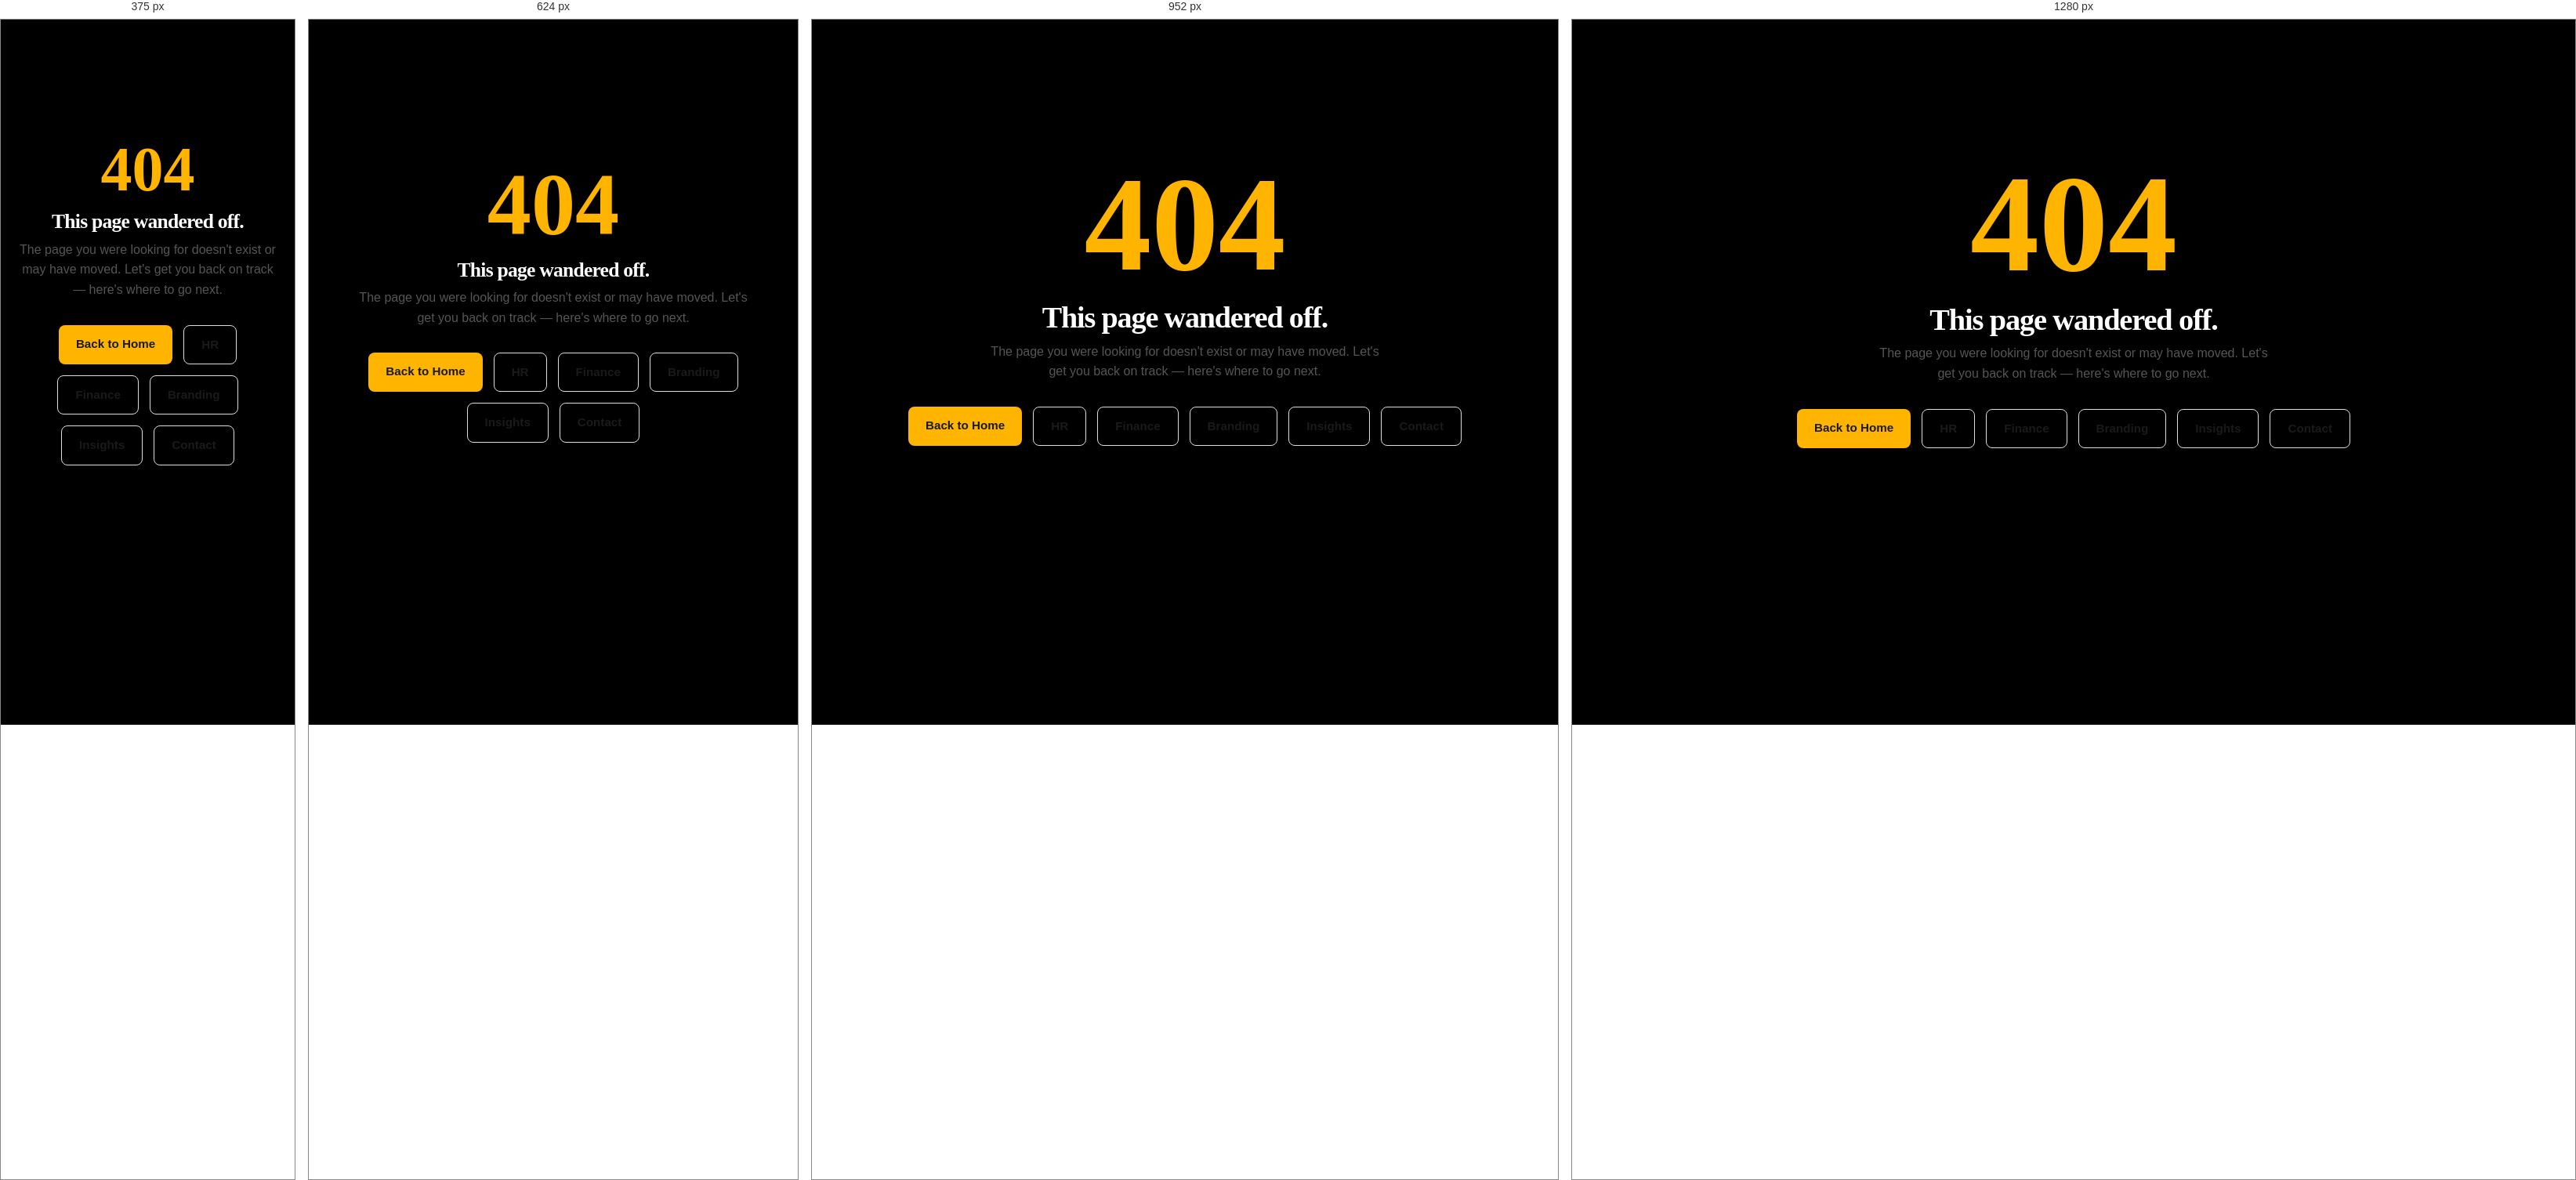
Rendered at 375 px, 624 px, 952 px and 1280 px, left to right.

<!-- file: 404.html -->
<!DOCTYPE html>
<html lang="en">
<head>
  <meta charset="UTF-8">
  <meta name="viewport" content="width=device-width, initial-scale=1.0">
  <title>Page Not Found (404) — Core Bhive</title>
  <meta name="description" content="The page you were looking for could not be found. Explore Core Bhive's HR, finance, and branding services for Pakistani SMEs.">
  <meta name="robots" content="noindex,follow">
  <link rel="canonical" href="https://corebhive.com/404.html">
  <link rel="icon" type="image/png" href="/assets/images/logo.png">
  <link rel="apple-touch-icon" href="/assets/images/logo.png">
  <link
    href="https://fonts.googleapis.com/css2?family=Playfair+Display:wght@400;700;900&family=DM+Sans:wght@300;400;500;600&display=swap"
    rel="stylesheet">
  <link rel="stylesheet" href="/css/styles.css">
  <style>
    .nf-wrap {
      min-height: 80vh;
      display: flex;
      flex-direction: column;
      align-items: center;
      justify-content: center;
      text-align: center;
      padding: 80px 24px;
      font-family: 'DM Sans', sans-serif;
    }
    .nf-code {
      font-family: 'Playfair Display', serif;
      font-size: clamp(5rem, 18vw, 11rem);
      font-weight: 900;
      line-height: 1;
      color: #FFB400;
      margin: 0;
    }
    .nf-title {
      font-family: 'Playfair Display', serif;
      font-size: clamp(1.6rem, 4vw, 2.4rem);
      font-weight: 700;
      margin: 12px 0 8px;
    }
    .nf-text { color: #555; max-width: 520px; margin: 0 auto 32px; line-height: 1.6; }
    .nf-links { display: flex; flex-wrap: wrap; gap: 14px; justify-content: center; }
    .nf-links a {
      text-decoration: none;
      padding: 12px 22px;
      border-radius: 8px;
      font-weight: 600;
      font-size: 0.95rem;
    }
    .nf-primary { background: #FFB400; color: #1a1a1a; }
    .nf-secondary { border: 1px solid #ddd; color: #1a1a1a; }
    .nf-secondary:hover { border-color: #FFB400; }
  </style>
</head>
<body>
  <main class="nf-wrap">
    <p class="nf-code">404</p>
    <h1 class="nf-title">This page wandered off.</h1>
    <p class="nf-text">The page you were looking for doesn't exist or may have moved. Let's get you back on track — here's where to go next.</p>
    <nav class="nf-links">
      <a class="nf-primary" href="/">Back to Home</a>
      <a class="nf-secondary" href="/hr-services/">HR</a>
      <a class="nf-secondary" href="/financial-services/">Finance</a>
      <a class="nf-secondary" href="/branding-services/">Branding</a>
      <a class="nf-secondary" href="/blog/">Insights</a>
      <a class="nf-secondary" href="/contact/">Contact</a>
    </nav>
  </main>
</body>
</html>


/* @media block from styles.css */
@media (max-width: 1024px) {
  .grid-4 {
    grid-template-columns: repeat(2, 1fr);
  }

  .grid-3 {
    grid-template-columns: repeat(2, 1fr);
  }

  .nav__links {
    gap: var(--space-6);
  }
}

/* @media block from styles.css */
@media (max-width: 768px) {

  .grid-2,
  .grid-3,
  .grid-4 {
    grid-template-columns: 1fr;
  }

  .nav__links,
  .nav__ctas {
    display: none;
  }

  .nav__hamburger {
    display: flex;
  }

  .nav__mobile {
    display: flex;
  }

  .cta-bar-mobile {
    display: flex;
  }

  /* Push footer up above mobile CTA bar */
  footer {
    padding-bottom: calc(var(--space-16) + env(safe-area-inset-bottom));
  }

  .display-xl {
    font-size: clamp(2.4rem, 10vw, 3.5rem);
  }

  .section-header,
  .section-header--center {
    margin-bottom: var(--space-12);
  }
}

/* @media block from styles.css */
@media (max-width: 480px) {
  .btn--xl {
    padding: var(--space-4) var(--space-8);
    font-size: var(--text-sm);
  }

  .card {
    padding: var(--space-6);
  }

  h2,
  .h2 {
    font-size: var(--text-2xl);
  }

  h3,
  .h3 {
    font-size: var(--text-xl);
  }
}

/* @media block from styles.css */
@media (max-width: 768px) {
  .footer-grid {
    grid-template-columns: 1fr;
    gap: var(--space-10);
  }

  .site-footer {
    padding-top: var(--space-12);
  }
}

/* @media block from styles.css */
@media (max-width: 1024px) {
  .hr-coverage__grid {
    grid-template-columns: repeat(2, 1fr);
  }

  .hr-pricing__grid {
    grid-template-columns: 1fr;
  }

  .hr-pricing__card--featured {
    transform: scale(1);
  }

  .hr-pricing__card--featured:hover {
    transform: translateY(-4px);
  }
}

/* @media block from styles.css */
@media (max-width: 768px) {
  .hr-hero {
    min-height: auto;
    padding: clamp(6rem, 12vh, 8rem) 0 clamp(3rem, 6vh, 4rem);
  }

  .hr-hero__texture {
    width: 100%;
    opacity: 0.3;
  }

  .hr-coverage__grid {
    grid-template-columns: 1fr;
  }

  .hr-paingain__grid {
    grid-template-columns: 1fr;
  }

  .hr-process__steps {
    grid-template-columns: 1fr;
    gap: var(--space-8);
  }

  .hr-process__line {
    display: none;
  }

  .hr-trust__grid {
    justify-content: center;
  }

  .hr-trust__item {
    min-width: 120px;
  }

  .hr-cta__buttons {
    flex-direction: column;
    align-items: stretch;
  }

  .hr-cta__buttons .btn {
    width: 100%;
  }
}

/* @media block from styles.css */
@media (max-width: 480px) {
  .hr-hero__buttons {
    flex-direction: column;
    width: 100%;
  }

  .hr-hero__buttons .btn {
    width: 100%;
  }

  .hr-hero__stats {
    flex-direction: column;
    gap: var(--space-4);
  }
}

/* @media block from styles.css */
@media (max-width: 1024px) {
  .about-story__grid {
    grid-template-columns: 1fr;
    gap: var(--space-10);
  }

  .about-story__quote {
    position: static;
  }

  .about-mission__grid {
    grid-template-columns: 1fr;
  }

  .about-different__grid {
    grid-template-columns: 1fr;
  }

  .about-values__grid {
    grid-template-columns: repeat(2, 1fr);
  }

  .about-founder__card {
    padding: var(--space-10) var(--space-8);
  }
}

/* @media block from styles.css */
@media (max-width: 768px) {
  .about-hero {
    min-height: auto;
    padding-block: calc(var(--space-20) + 60px) var(--space-16);
  }

  .about-hero__texture {
    width: 100%;
    opacity: 0.5;
  }

  .about-hive__stats {
    grid-template-columns: 1fr;
    gap: var(--space-8);
  }

  .about-values__grid {
    grid-template-columns: 1fr;
  }

  .about-founder__card {
    flex-direction: column;
    text-align: center;
    padding: var(--space-10) var(--space-8);
    clip-path: polygon(
      0 5%, 5% 0, 95% 0, 100% 5%,
      100% 95%, 95% 100%, 5% 100%, 0 95%
    );
  }

  .about-founder__card::before {
    clip-path: polygon(
      0 5%, 5% 0, 95% 0, 100% 5%,
      100% 95%, 95% 100%, 5% 100%, 0 95%
    );
  }

  .about-founder__info {
    text-align: center;
  }

  .about-team__badge {
    width: 64px;
    height: 64px;
    min-width: 64px;
  }

  .about-team__badge svg {
    width: 30px;
    height: 30px;
  }

  .about-founder__card h3 {
    font-size: var(--text-xl);
  }

  .about-hero__buttons {
    flex-direction: column;
  }

  .about-hero__buttons .btn {
    width: 100%;
  }

  .about-cta__buttons {
    flex-direction: column;
    max-width: 320px;
    margin-inline: auto;
    margin-bottom: var(--space-6);
  }

  .about-cta__buttons .btn {
    width: 100%;
  }
}

/* @media block from styles.css */
@media (max-width: 480px) {
  .about-story__quote p {
    font-size: var(--text-2xl);
  }

  .about-mission__card {
    padding: var(--space-8);
  }

  .about-different__card {
    padding: var(--space-6);
  }

  .about-values__card {
    padding: var(--space-6);
  }
}

/* @media block from styles.css */
@media (max-width: 880px) {
  .steps-row {
    grid-template-columns: 1fr;
    gap: 0;
  }

  /* Hide horizontal desktop line on mobile */
  .steps-row::before {
    display: none;
  }

  .step-item {
    text-align: left;
    display: flex;
    gap: 24px;
    align-items: flex-start;
    padding: 0 0 0 0;
    position: relative;
    margin-bottom: 40px;
  }

  /* Vertical gold line runs alongside each step except the last */
  .step-item:not(:last-child)::after {
    content: '';
    position: absolute;
    top: 64px;
    /* below the circle */
    left: 31px;
    /* center of 64px circle */
    width: 1px;
    bottom: -8px;
    background: linear-gradient(180deg, rgba(255, 180, 0, 0.6), rgba(255, 180, 0, 0));
    z-index: 0;
  }

  .step-circle {
    margin: 0;
    flex: 0 0 calc(64px) !important;
    width: 64px !important;
    height: 64px !important;
    min-width: 64px !important;
    min-height: 64px !important;
    aspect-ratio: 1 / 1 !important;
    border-radius: 50% !important;
    position: relative;
    z-index: 1;
    display: flex !important;
    align-items: center !important;
    justify-content: center !important;
    padding: 0 !important;
    line-height: 1 !important;
  }

  .step-item>div {
    flex: 1;
    padding-top: 16px;
  }
}